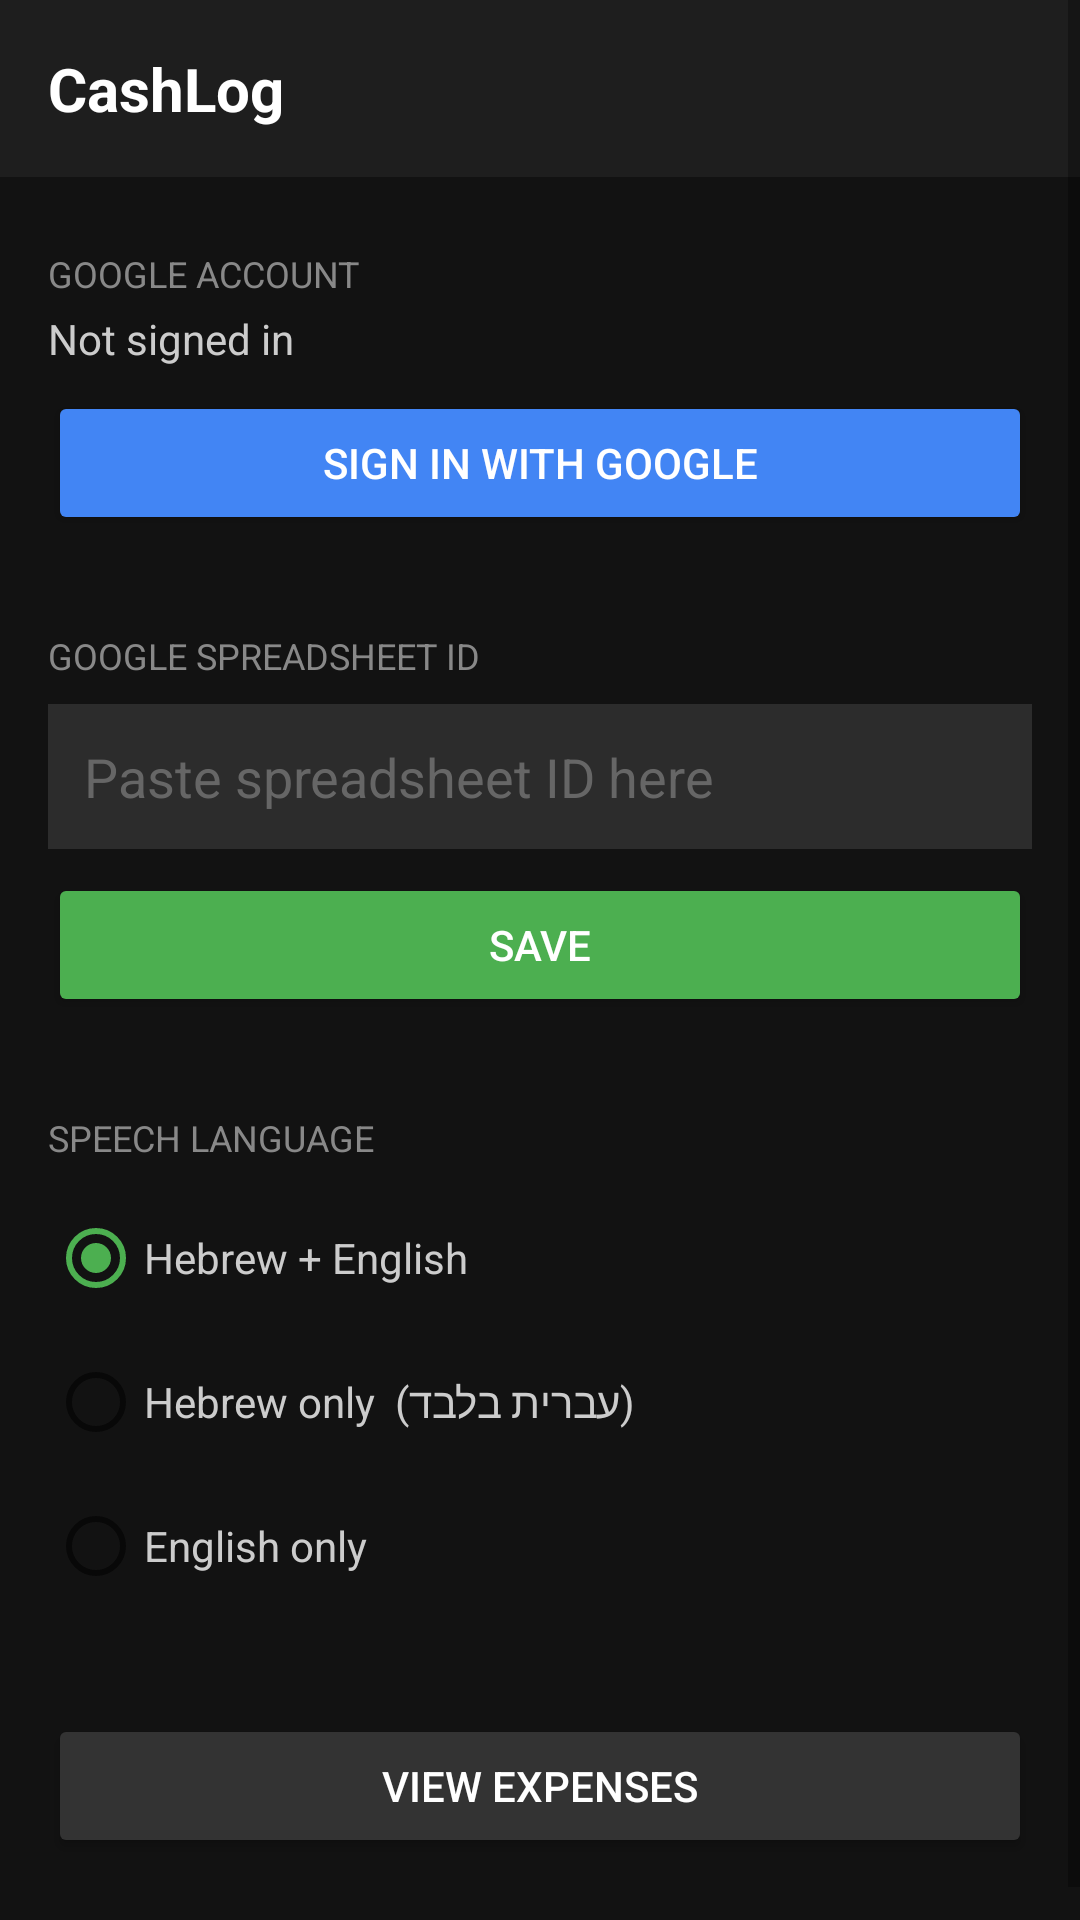

Produce the Android XML layout that renders to this screen, including the resource entries it uses.
<!-- AndroidManifest.xml: application theme Theme.ExpenseRecorder -->
<!-- res/layout/activity_main.xml -->
<?xml version="1.0" encoding="utf-8"?>
<ScrollView xmlns:android="http://schemas.android.com/apk/res/android"
    android:layout_width="match_parent"
    android:layout_height="match_parent"
    android:background="#121212">

    <LinearLayout
        android:layout_width="match_parent"
        android:layout_height="wrap_content"
        android:orientation="vertical"
        android:paddingBottom="32dp">

        <TextView
            android:layout_width="match_parent"
            android:layout_height="wrap_content"
            android:text="@string/app_name"
            android:textSize="20sp"
            android:textStyle="bold"
            android:textColor="#FFFFFF"
            android:padding="16dp"
            android:background="#1E1E1E" />

        
        <TextView
            android:layout_width="match_parent"
            android:layout_height="wrap_content"
            android:text="@string/section_account"
            android:textColor="#888888"
            android:textSize="12sp"
            android:textAllCaps="true"
            android:layout_marginStart="16dp"
            android:layout_marginEnd="16dp"
            android:layout_marginTop="24dp" />

        <TextView
            android:id="@+id/tv_account"
            android:layout_width="match_parent"
            android:layout_height="wrap_content"
            android:textColor="#CCCCCC"
            android:textSize="14sp"
            android:layout_marginStart="16dp"
            android:layout_marginEnd="16dp"
            android:layout_marginTop="4dp"
            android:text="@string/not_signed_in" />

        <Button
            android:id="@+id/btn_sign_in"
            android:layout_width="match_parent"
            android:layout_height="wrap_content"
            android:layout_marginStart="16dp"
            android:layout_marginEnd="16dp"
            android:layout_marginTop="8dp"
            android:text="@string/sign_in_google"
            android:backgroundTint="#4285F4"
            android:textColor="#FFFFFF" />

        
        <TextView
            android:layout_width="match_parent"
            android:layout_height="wrap_content"
            android:text="@string/section_spreadsheet"
            android:textColor="#888888"
            android:textSize="12sp"
            android:textAllCaps="true"
            android:layout_marginStart="16dp"
            android:layout_marginEnd="16dp"
            android:layout_marginTop="32dp" />

        <EditText
            android:id="@+id/et_spreadsheet_id"
            android:layout_width="match_parent"
            android:layout_height="wrap_content"
            android:layout_marginStart="16dp"
            android:layout_marginEnd="16dp"
            android:layout_marginTop="8dp"
            android:textColor="#FFFFFF"
            android:textColorHint="#666666"
            android:hint="@string/spreadsheet_id_hint"
            android:inputType="text"
            android:background="#2C2C2C"
            android:padding="12dp" />

        <Button
            android:id="@+id/btn_save_id"
            android:layout_width="match_parent"
            android:layout_height="wrap_content"
            android:layout_marginStart="16dp"
            android:layout_marginEnd="16dp"
            android:layout_marginTop="8dp"
            android:text="@string/save"
            android:backgroundTint="#4CAF50"
            android:textColor="#FFFFFF" />

        
        <TextView
            android:layout_width="match_parent"
            android:layout_height="wrap_content"
            android:text="Speech Language"
            android:textColor="#888888"
            android:textSize="12sp"
            android:textAllCaps="true"
            android:layout_marginStart="16dp"
            android:layout_marginEnd="16dp"
            android:layout_marginTop="32dp" />

        <RadioGroup
            android:id="@+id/rg_language"
            android:layout_width="match_parent"
            android:layout_height="wrap_content"
            android:orientation="vertical"
            android:layout_marginStart="16dp"
            android:layout_marginEnd="16dp"
            android:layout_marginTop="8dp">

            <RadioButton
                android:id="@+id/rb_lang_both"
                android:layout_width="wrap_content"
                android:layout_height="wrap_content"
                android:text="Hebrew + English"
                android:textColor="#CCCCCC"
                android:checked="true" />

            <RadioButton
                android:id="@+id/rb_lang_hebrew"
                android:layout_width="wrap_content"
                android:layout_height="wrap_content"
                android:text="Hebrew only  (עברית בלבד)"
                android:textColor="#CCCCCC" />

            <RadioButton
                android:id="@+id/rb_lang_english"
                android:layout_width="wrap_content"
                android:layout_height="wrap_content"
                android:text="English only"
                android:textColor="#CCCCCC" />

        </RadioGroup>

        
        <Button
            android:id="@+id/btn_view_expenses"
            android:layout_width="match_parent"
            android:layout_height="wrap_content"
            android:layout_marginStart="16dp"
            android:layout_marginEnd="16dp"
            android:layout_marginTop="32dp"
            android:text="@string/view_expenses"
            android:backgroundTint="#333333"
            android:textColor="#FFFFFF" />

    </LinearLayout>
</ScrollView>
<!-- resources referenced by this layout -->
<resources>
  <string name="app_name">CashLog</string>
  <string name="not_signed_in">Not signed in</string>
  <string name="save">Save</string>
  <string name="section_account">Google Account</string>
  <string name="section_spreadsheet">Google Spreadsheet ID</string>
  <string name="sign_in_google">Sign in with Google</string>
  <string name="spreadsheet_id_hint">Paste spreadsheet ID here</string>
  <string name="view_expenses">View Expenses</string>
  <style name="Theme.ExpenseRecorder" parent="Theme.MaterialComponents.DayNight.DarkActionBar">
          <item name="colorPrimary">#1565C0</item>
          <item name="colorPrimaryVariant">#003C8F</item>
          <item name="colorOnPrimary">#FFFFFF</item>
          <item name="colorSecondary">#4CAF50</item>
          <item name="colorOnSecondary">#000000</item>
          <item name="android:statusBarColor">#121212</item>
          <item name="android:windowBackground">#121212</item>
      </style>
</resources>
